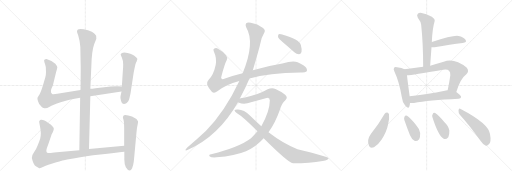
t = 0.00 s
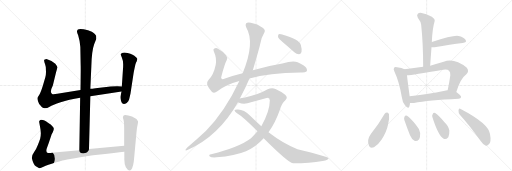
t = 3.10 s
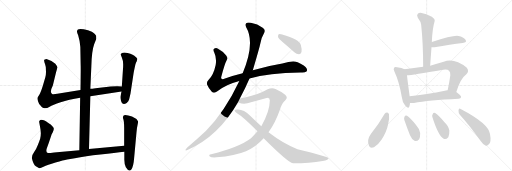
t = 6.20 s
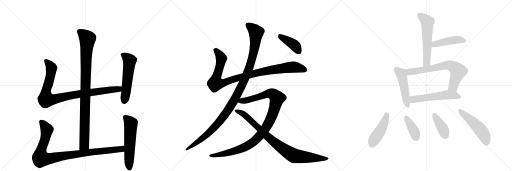
t = 9.30 s
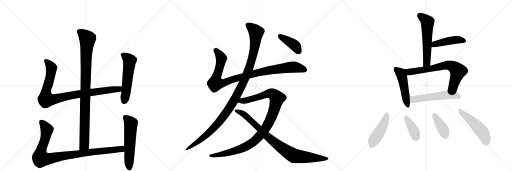
t = 12.40 s
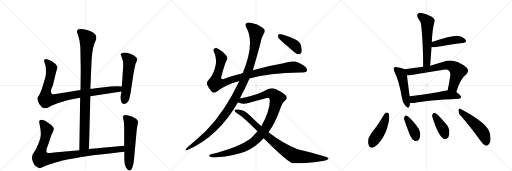
t = 15.50 s

The animated SVG that drew these frames (rendered in a browser with its animation timeline set to each time). Animation: 19 CSS @keyframes rules; one cycle of 15.50 s.

<svg version="1.1" viewBox="0 0 3072 1024" xmlns="http://www.w3.org/2000/svg">
  <g stroke="lightgray" stroke-dasharray="1,1" stroke-width="1" transform="scale(4, 4)">
    <line x1="0" y1="0" x2="256" y2="256"></line>
    <line x1="256" y1="0" x2="0" y2="256"></line>
    <line x1="128" y1="0" x2="128" y2="256"></line>
    <line x1="0" y1="128" x2="256" y2="128"></line>
    <line x1="256" y1="0" x2="512" y2="256"></line>
    <line x1="512" y1="0" x2="256" y2="256"></line>
    <line x1="384" y1="0" x2="384" y2="256"></line>
    <line x1="256" y1="128" x2="512" y2="128"></line>
    <line x1="512" y1="0" x2="768" y2="256"></line>
    <line x1="768" y1="0" x2="512" y2="256"></line>
    <line x1="640" y1="0" x2="640" y2="256"></line>
    <line x1="512" y1="128" x2="768" y2="128"></line>
  </g>
<g transform="scale(1, -1) translate(0, -850)">
   <style type="text/css">
    @keyframes keyframes0 {
      from {
       stroke: black;
       stroke-dashoffset: 994;
       stroke-width: 128;
       }
       76% {
       animation-timing-function: step-end;
       stroke: black;
       stroke-dashoffset: 0;
       stroke-width: 128;
       }
       to {
       stroke: black;
       stroke-width: 1024;
       }
       }
       #make-me-a-hanzi-animation-0 {
         animation: keyframes0 1.058919s both;
         animation-delay: 0.000000s;
         animation-timing-function: linear;
       }
    @keyframes keyframes1 {
      from {
       stroke: black;
       stroke-dashoffset: 956;
       stroke-width: 128;
       }
       76% {
       animation-timing-function: step-end;
       stroke: black;
       stroke-dashoffset: 0;
       stroke-width: 128;
       }
       to {
       stroke: black;
       stroke-width: 1024;
       }
       }
       #make-me-a-hanzi-animation-1 {
         animation: keyframes1 1.027995s both;
         animation-delay: 1.058919s;
         animation-timing-function: linear;
       }
    @keyframes keyframes2 {
      from {
       stroke: black;
       stroke-dashoffset: 559;
       stroke-width: 128;
       }
       65% {
       animation-timing-function: step-end;
       stroke: black;
       stroke-dashoffset: 0;
       stroke-width: 128;
       }
       to {
       stroke: black;
       stroke-width: 1024;
       }
       }
       #make-me-a-hanzi-animation-2 {
         animation: keyframes2 0.704915s both;
         animation-delay: 2.086914s;
         animation-timing-function: linear;
       }
    @keyframes keyframes3 {
      from {
       stroke: black;
       stroke-dashoffset: 993;
       stroke-width: 128;
       }
       76% {
       animation-timing-function: step-end;
       stroke: black;
       stroke-dashoffset: 0;
       stroke-width: 128;
       }
       to {
       stroke: black;
       stroke-width: 1024;
       }
       }
       #make-me-a-hanzi-animation-3 {
         animation: keyframes3 1.058105s both;
         animation-delay: 2.791829s;
         animation-timing-function: linear;
       }
    @keyframes keyframes4 {
      from {
       stroke: black;
       stroke-dashoffset: 577;
       stroke-width: 128;
       }
       65% {
       animation-timing-function: step-end;
       stroke: black;
       stroke-dashoffset: 0;
       stroke-width: 128;
       }
       to {
       stroke: black;
       stroke-width: 1024;
       }
       }
       #make-me-a-hanzi-animation-4 {
         animation: keyframes4 0.719564s both;
         animation-delay: 3.849935s;
         animation-timing-function: linear;
       }
    @keyframes keyframes5 {
      from {
       stroke: black;
       stroke-dashoffset: 1018;
       stroke-width: 128;
       }
       77% {
       animation-timing-function: step-end;
       stroke: black;
       stroke-dashoffset: 0;
       stroke-width: 128;
       }
       to {
       stroke: black;
       stroke-width: 1024;
       }
       }
       #make-me-a-hanzi-animation-5 {
         animation: keyframes5 1.078451s both;
         animation-delay: 4.569499s;
         animation-timing-function: linear;
       }
    @keyframes keyframes6 {
      from {
       stroke: black;
       stroke-dashoffset: 1170;
       stroke-width: 128;
       }
       79% {
       animation-timing-function: step-end;
       stroke: black;
       stroke-dashoffset: 0;
       stroke-width: 128;
       }
       to {
       stroke: black;
       stroke-width: 1024;
       }
       }
       #make-me-a-hanzi-animation-6 {
         animation: keyframes6 1.202148s both;
         animation-delay: 5.647949s;
         animation-timing-function: linear;
       }
    @keyframes keyframes7 {
      from {
       stroke: black;
       stroke-dashoffset: 1077;
       stroke-width: 128;
       }
       78% {
       animation-timing-function: step-end;
       stroke: black;
       stroke-dashoffset: 0;
       stroke-width: 128;
       }
       to {
       stroke: black;
       stroke-width: 1024;
       }
       }
       #make-me-a-hanzi-animation-7 {
         animation: keyframes7 1.126465s both;
         animation-delay: 6.850098s;
         animation-timing-function: linear;
       }
    @keyframes keyframes8 {
      from {
       stroke: black;
       stroke-dashoffset: 906;
       stroke-width: 128;
       }
       75% {
       animation-timing-function: step-end;
       stroke: black;
       stroke-dashoffset: 0;
       stroke-width: 128;
       }
       to {
       stroke: black;
       stroke-width: 1024;
       }
       }
       #make-me-a-hanzi-animation-8 {
         animation: keyframes8 0.987305s both;
         animation-delay: 7.976562s;
         animation-timing-function: linear;
       }
    @keyframes keyframes9 {
      from {
       stroke: black;
       stroke-dashoffset: 408;
       stroke-width: 128;
       }
       57% {
       animation-timing-function: step-end;
       stroke: black;
       stroke-dashoffset: 0;
       stroke-width: 128;
       }
       to {
       stroke: black;
       stroke-width: 1024;
       }
       }
       #make-me-a-hanzi-animation-9 {
         animation: keyframes9 0.582031s both;
         animation-delay: 8.963867s;
         animation-timing-function: linear;
       }
    @keyframes keyframes10 {
      from {
       stroke: black;
       stroke-dashoffset: 580;
       stroke-width: 128;
       }
       65% {
       animation-timing-function: step-end;
       stroke: black;
       stroke-dashoffset: 0;
       stroke-width: 128;
       }
       to {
       stroke: black;
       stroke-width: 1024;
       }
       }
       #make-me-a-hanzi-animation-10 {
         animation: keyframes10 0.722005s both;
         animation-delay: 9.545898s;
         animation-timing-function: linear;
       }
    @keyframes keyframes11 {
      from {
       stroke: black;
       stroke-dashoffset: 452;
       stroke-width: 128;
       }
       60% {
       animation-timing-function: step-end;
       stroke: black;
       stroke-dashoffset: 0;
       stroke-width: 128;
       }
       to {
       stroke: black;
       stroke-width: 1024;
       }
       }
       #make-me-a-hanzi-animation-11 {
         animation: keyframes11 0.617839s both;
         animation-delay: 10.267904s;
         animation-timing-function: linear;
       }
    @keyframes keyframes12 {
      from {
       stroke: black;
       stroke-dashoffset: 494;
       stroke-width: 128;
       }
       62% {
       animation-timing-function: step-end;
       stroke: black;
       stroke-dashoffset: 0;
       stroke-width: 128;
       }
       to {
       stroke: black;
       stroke-width: 1024;
       }
       }
       #make-me-a-hanzi-animation-12 {
         animation: keyframes12 0.652018s both;
         animation-delay: 10.885742s;
         animation-timing-function: linear;
       }
    @keyframes keyframes13 {
      from {
       stroke: black;
       stroke-dashoffset: 714;
       stroke-width: 128;
       }
       70% {
       animation-timing-function: step-end;
       stroke: black;
       stroke-dashoffset: 0;
       stroke-width: 128;
       }
       to {
       stroke: black;
       stroke-width: 1024;
       }
       }
       #make-me-a-hanzi-animation-13 {
         animation: keyframes13 0.831055s both;
         animation-delay: 11.537760s;
         animation-timing-function: linear;
       }
    @keyframes keyframes14 {
      from {
       stroke: black;
       stroke-dashoffset: 558;
       stroke-width: 128;
       }
       64% {
       animation-timing-function: step-end;
       stroke: black;
       stroke-dashoffset: 0;
       stroke-width: 128;
       }
       to {
       stroke: black;
       stroke-width: 1024;
       }
       }
       #make-me-a-hanzi-animation-14 {
         animation: keyframes14 0.704102s both;
         animation-delay: 12.368815s;
         animation-timing-function: linear;
       }
    @keyframes keyframes15 {
      from {
       stroke: black;
       stroke-dashoffset: 459;
       stroke-width: 128;
       }
       60% {
       animation-timing-function: step-end;
       stroke: black;
       stroke-dashoffset: 0;
       stroke-width: 128;
       }
       to {
       stroke: black;
       stroke-width: 1024;
       }
       }
       #make-me-a-hanzi-animation-15 {
         animation: keyframes15 0.623535s both;
         animation-delay: 13.072917s;
         animation-timing-function: linear;
       }
    @keyframes keyframes16 {
      from {
       stroke: black;
       stroke-dashoffset: 386;
       stroke-width: 128;
       }
       56% {
       animation-timing-function: step-end;
       stroke: black;
       stroke-dashoffset: 0;
       stroke-width: 128;
       }
       to {
       stroke: black;
       stroke-width: 1024;
       }
       }
       #make-me-a-hanzi-animation-16 {
         animation: keyframes16 0.564128s both;
         animation-delay: 13.696452s;
         animation-timing-function: linear;
       }
    @keyframes keyframes17 {
      from {
       stroke: black;
       stroke-dashoffset: 398;
       stroke-width: 128;
       }
       56% {
       animation-timing-function: step-end;
       stroke: black;
       stroke-dashoffset: 0;
       stroke-width: 128;
       }
       to {
       stroke: black;
       stroke-width: 1024;
       }
       }
       #make-me-a-hanzi-animation-17 {
         animation: keyframes17 0.573893s both;
         animation-delay: 14.260579s;
         animation-timing-function: linear;
       }
    @keyframes keyframes18 {
      from {
       stroke: black;
       stroke-dashoffset: 508;
       stroke-width: 128;
       }
       62% {
       animation-timing-function: step-end;
       stroke: black;
       stroke-dashoffset: 0;
       stroke-width: 128;
       }
       to {
       stroke: black;
       stroke-width: 1024;
       }
       }
       #make-me-a-hanzi-animation-18 {
         animation: keyframes18 0.663411s both;
         animation-delay: 14.834473s;
         animation-timing-function: linear;
       }
</style>
<path d="M 534 -43 L 542 274 L 542 318 L 548 452 Q 550 544 565 585 L 578 618 L 577 636 Q 572 644 564 652 Q 556 659 528 669 Q 462 689 462 663 Q 461 658 469 639 Q 480 603 482 569 L 484 460 Q 485 449 483 311 L 481 264 L 476 -50 C 476 -80 533 -73 534 -43 Z" fill="lightgray"></path> 
<path d="M 542 274 L 729 302 C 759 306 761 331 731 332 L 706 333 Q 703 334 663 332 L 573 322 Q 551 318 542 318 L 483 311 L 344 288 Q 318 283 313 287 Q 296 297 317 338 L 336 416 Q 344 440 344 447 Q 343 454 332 468 Q 312 488 279 497 Q 270 497 269 494 Q 263 493 265 485 Q 266 477 271 464 Q 275 450 275 443 L 276 419 Q 276 403 272 387 L 257 336 Q 245 297 236 283 Q 226 269 225 265 Q 223 260 228 244 Q 233 228 243 218 Q 251 206 257 204 L 266 202 Q 280 200 298 211 Q 315 221 364 237 Q 412 253 481 264 L 542 274 Z" fill="lightgray"></path> 
<path d="M 729 302 L 723 273 Q 721 265 726 246 Q 735 215 760 233 Q 772 244 775 256 Q 778 267 783 290 L 801 408 Q 802 417 808 445 Q 813 472 817 478 Q 821 484 821 487 L 823 491 L 824 498 Q 824 503 806 517 Q 788 530 746 536 Q 728 536 724 526 Q 723 524 731 506 Q 739 488 739 466 Q 739 443 738 438 L 731 332 L 729 302 Z" fill="lightgray"></path> 
<path d="M 745 -23 L 534 -43 L 476 -50 L 325 -64 Q 293 -68 287 -67 Q 273 -62 281 -38 L 294 -3 L 308 40 Q 308 42 316 56 Q 323 70 323 78 Q 322 93 290 113 Q 261 135 245 132 Q 239 130 237 126 Q 234 121 235 119 L 240 92 Q 245 67 245 51 Q 245 34 241 19 Q 236 4 227 -19 Q 218 -43 205 -61 Q 191 -79 191 -97 Q 200 -138 215 -146 L 233 -157 Q 238 -162 261 -150 Q 284 -139 333 -124 Q 382 -110 403 -106 L 449 -98 Q 511 -86 602 -76 Q 692 -67 746 -60 C 776 -56 775 -20 745 -23 Z" fill="lightgray"></path> 
<path d="M 742 158 L 738 151 Q 736 146 741 133 Q 745 119 745 83 L 745 -23 L 746 -60 L 746 -100 Q 745 -131 755 -152 Q 774 -183 788 -166 Q 801 -149 805 -96 L 819 58 Q 821 83 825 100 Q 829 117 828 124 Q 817 142 792 152 Q 767 161 752 161 Q 744 159 742 158 Z" fill="lightgray"></path> 
<path d="M 1497 380 Q 1611 413 1803 416 Q 1828 413 1839 422 Q 1846 429 1839 442 Q 1832 455 1786 477 Q 1759 489 1694 470 Q 1613 457 1517 430 L 1456 412 Q 1401 399 1350 380 Q 1334 373 1330 378 Q 1324 382 1329 395 Q 1348 468 1360 490 Q 1369 503 1357 518 Q 1339 543 1308 559 Q 1295 566 1284 558 Q 1277 554 1286 534 Q 1301 503 1294 461 Q 1281 400 1252 373 Q 1237 357 1243 343 Q 1252 321 1271 301 Q 1284 288 1304 303 Q 1352 343 1436 365 L 1497 380 Z" fill="lightgray"></path> 
<path d="M 1439 260 Q 1472 321 1497 380 L 1517 430 Q 1557 565 1562 590 Q 1566 621 1584 651 Q 1597 672 1576 685 Q 1546 706 1505 714 Q 1486 718 1477 712 Q 1470 705 1477 687 Q 1532 594 1456 412 L 1436 365 Q 1349 181 1235 65 Q 1186 19 1122 -35 Q 1115 -42 1113 -48 Q 1112 -55 1128 -47 Q 1312 35 1428 238 L 1439 260 Z" fill="lightgray"></path> 
<path d="M 1611 57 Q 1651 112 1680 194 Q 1690 231 1712 250 Q 1730 265 1711 282 Q 1689 301 1653 317 Q 1631 326 1606 315 Q 1548 281 1464 265 Q 1449 264 1439 260 C 1410 254 1400 247 1428 238 Q 1429 237 1434 235 Q 1464 222 1506 237 L 1600 263 Q 1616 270 1619 251 Q 1619 184 1568 94 L 1545 63 Q 1527 42 1506 22 Q 1439 -30 1267 -75 Q 1249 -78 1259 -88 Q 1266 -95 1299 -93 Q 1411 -83 1476 -56 Q 1536 -29 1582 22 L 1611 57 Z" fill="lightgray"></path> 
<path d="M 1582 22 Q 1726 -122 1758 -129 Q 1858 -129 1936 -115 Q 1973 -109 1971 -99 Q 1968 -87 1785 -44 Q 1703 -14 1611 57 L 1568 94 Q 1534 124 1501 157 Q 1464 194 1428 194 Q 1410 195 1407 189 Q 1406 182 1422 172 Q 1459 151 1545 63 L 1582 22 Z" fill="lightgray"></path> 
<path d="M 1697 598 Q 1731 570 1766 537 Q 1779 525 1794 525 Q 1804 526 1809 539 Q 1813 552 1805 581 Q 1796 615 1693 644 Q 1678 648 1672 645 Q 1668 641 1668 629 Q 1672 619 1697 598 Z" fill="lightgray"></path> 
<path d="M 2581 457 Q 2585 514 2589 568 L 2591 599 Q 2594 678 2608 725 Q 2611 735 2591 750 Q 2555 769 2530 773 Q 2514 776 2506 767 Q 2499 760 2507 744 Q 2526 719 2527 702 Q 2539 587 2539 450 C 2539 420 2579 427 2581 457 Z" fill="lightgray"></path> 
<path d="M 2589 568 Q 2595 567 2607 568 Q 2704 584 2776 593 Q 2804 597 2793 613 Q 2781 629 2751 635 Q 2720 641 2591 599 C 2562 590 2559 570 2589 568 Z" fill="lightgray"></path> 
<path d="M 2427 436 Q 2412 442 2382 447 Q 2369 451 2365 445 Q 2358 439 2367 421 Q 2395 363 2411 267 Q 2414 239 2430 219 Q 2449 194 2456 212 Q 2459 221 2460 233 L 2458 273 L 2458 274 Q 2445 367 2442 399 C 2439 429 2439 432 2427 436 Z" fill="lightgray"></path> 
<path d="M 2738 299 Q 2763 380 2798 405 Q 2817 424 2801 445 Q 2723 506 2662 480 Q 2619 467 2581 457 L 2539 450 Q 2484 441 2427 436 C 2397 433 2412 395 2442 399 Q 2473 402 2660 433 Q 2685 437 2694 427 Q 2703 420 2702 400 Q 2695 351 2686 309 C 2680 280 2729 270 2738 299 Z" fill="lightgray"></path> 
<path d="M 2460 233 Q 2470 232 2484 233 Q 2569 249 2752 258 Q 2765 259 2767 269 Q 2767 278 2738 299 L 2686 309 Q 2682 310 2676 308 Q 2555 283 2458 273 C 2428 270 2430 234 2460 233 Z" fill="lightgray"></path> 
<path d="M 2308 168 Q 2272 104 2226 49 Q 2199 13 2214 -23 Q 2220 -42 2244 -33 Q 2269 -18 2290 14 Q 2320 60 2328 102 Q 2338 136 2334 165 Q 2330 175 2323 176 Q 2314 176 2308 168 Z" fill="lightgray"></path> 
<path d="M 2426 131 Q 2442 85 2460 39 Q 2470 14 2487 7 Q 2500 0 2515 16 Q 2522 29 2521 53 Q 2518 78 2495 103 Q 2461 143 2442 156 Q 2433 162 2427 151 Q 2423 144 2426 131 Z" fill="lightgray"></path> 
<path d="M 2595 146 Q 2631 34 2662 19 Q 2675 12 2690 28 Q 2697 41 2696 68 Q 2692 95 2667 118 Q 2630 161 2611 173 Q 2601 179 2596 166 Q 2590 159 2595 146 Z" fill="lightgray"></path> 
<path d="M 2759 163 Q 2817 99 2883 7 Q 2899 -17 2915 -23 Q 2924 -26 2933 -15 Q 2949 -2 2940 47 Q 2931 110 2764 197 Q 2754 204 2751 190 Q 2750 175 2759 163 Z" fill="lightgray"></path> 
      <clipPath id="make-me-a-hanzi-clip-0">
      <path d="M 534 -43 L 542 274 L 542 318 L 548 452 Q 550 544 565 585 L 578 618 L 577 636 Q 572 644 564 652 Q 556 659 528 669 Q 462 689 462 663 Q 461 658 469 639 Q 480 603 482 569 L 484 460 Q 485 449 483 311 L 481 264 L 476 -50 C 476 -80 533 -73 534 -43 Z" fill="lightgray"></path>
      </clipPath>
      <path clip-path="url(#make-me-a-hanzi-clip-0)" d="M 475 664 L 525 617 L 517 531 L 506 -17 L 482 -42 " fill="none" id="make-me-a-hanzi-animation-0" stroke-dasharray="866 1732" stroke-linecap="round"></path>

      <clipPath id="make-me-a-hanzi-clip-1">
      <path d="M 542 274 L 729 302 C 759 306 761 331 731 332 L 706 333 Q 703 334 663 332 L 573 322 Q 551 318 542 318 L 483 311 L 344 288 Q 318 283 313 287 Q 296 297 317 338 L 336 416 Q 344 440 344 447 Q 343 454 332 468 Q 312 488 279 497 Q 270 497 269 494 Q 263 493 265 485 Q 266 477 271 464 Q 275 450 275 443 L 276 419 Q 276 403 272 387 L 257 336 Q 245 297 236 283 Q 226 269 225 265 Q 223 260 228 244 Q 233 228 243 218 Q 251 206 257 204 L 266 202 Q 280 200 298 211 Q 315 221 364 237 Q 412 253 481 264 L 542 274 Z" fill="lightgray"></path>
      </clipPath>
      <path clip-path="url(#make-me-a-hanzi-clip-1)" d="M 277 485 L 309 443 L 295 364 L 276 301 L 276 255 L 328 255 L 479 288 L 702 315 L 724 325 " fill="none" id="make-me-a-hanzi-animation-1" stroke-dasharray="828 1656" stroke-linecap="round"></path>

      <clipPath id="make-me-a-hanzi-clip-2">
      <path d="M 729 302 L 723 273 Q 721 265 726 246 Q 735 215 760 233 Q 772 244 775 256 Q 778 267 783 290 L 801 408 Q 802 417 808 445 Q 813 472 817 478 Q 821 484 821 487 L 823 491 L 824 498 Q 824 503 806 517 Q 788 530 746 536 Q 728 536 724 526 Q 723 524 731 506 Q 739 488 739 466 Q 739 443 738 438 L 731 332 L 729 302 Z" fill="lightgray"></path>
      </clipPath>
      <path clip-path="url(#make-me-a-hanzi-clip-2)" d="M 733 525 L 752 514 L 777 487 L 746 245 " fill="none" id="make-me-a-hanzi-animation-2" stroke-dasharray="431 862" stroke-linecap="round"></path>

      <clipPath id="make-me-a-hanzi-clip-3">
      <path d="M 745 -23 L 534 -43 L 476 -50 L 325 -64 Q 293 -68 287 -67 Q 273 -62 281 -38 L 294 -3 L 308 40 Q 308 42 316 56 Q 323 70 323 78 Q 322 93 290 113 Q 261 135 245 132 Q 239 130 237 126 Q 234 121 235 119 L 240 92 Q 245 67 245 51 Q 245 34 241 19 Q 236 4 227 -19 Q 218 -43 205 -61 Q 191 -79 191 -97 Q 200 -138 215 -146 L 233 -157 Q 238 -162 261 -150 Q 284 -139 333 -124 Q 382 -110 403 -106 L 449 -98 Q 511 -86 602 -76 Q 692 -67 746 -60 C 776 -56 775 -20 745 -23 Z" fill="lightgray"></path>
      </clipPath>
      <path clip-path="url(#make-me-a-hanzi-clip-3)" d="M 249 119 L 281 68 L 270 13 L 245 -56 L 246 -100 L 290 -102 L 500 -67 L 702 -47 L 729 -42 L 738 -29 " fill="none" id="make-me-a-hanzi-animation-3" stroke-dasharray="865 1730" stroke-linecap="round"></path>

      <clipPath id="make-me-a-hanzi-clip-4">
      <path d="M 742 158 L 738 151 Q 736 146 741 133 Q 745 119 745 83 L 745 -23 L 746 -60 L 746 -100 Q 745 -131 755 -152 Q 774 -183 788 -166 Q 801 -149 805 -96 L 819 58 Q 821 83 825 100 Q 829 117 828 124 Q 817 142 792 152 Q 767 161 752 161 Q 744 159 742 158 Z" fill="lightgray"></path>
      </clipPath>
      <path clip-path="url(#make-me-a-hanzi-clip-4)" d="M 750 149 L 785 109 L 777 -159 " fill="none" id="make-me-a-hanzi-animation-4" stroke-dasharray="449 898" stroke-linecap="round"></path>

      <clipPath id="make-me-a-hanzi-clip-5">
      <path d="M 1497 380 Q 1611 413 1803 416 Q 1828 413 1839 422 Q 1846 429 1839 442 Q 1832 455 1786 477 Q 1759 489 1694 470 Q 1613 457 1517 430 L 1456 412 Q 1401 399 1350 380 Q 1334 373 1330 378 Q 1324 382 1329 395 Q 1348 468 1360 490 Q 1369 503 1357 518 Q 1339 543 1308 559 Q 1295 566 1284 558 Q 1277 554 1286 534 Q 1301 503 1294 461 Q 1281 400 1252 373 Q 1237 357 1243 343 Q 1252 321 1271 301 Q 1284 288 1304 303 Q 1352 343 1436 365 L 1497 380 Z" fill="lightgray"></path>
      </clipPath>
      <path clip-path="url(#make-me-a-hanzi-clip-5)" d="M 1294 550 L 1327 504 L 1313 430 L 1296 382 L 1294 351 L 1345 355 L 1515 408 L 1651 435 L 1771 448 L 1828 431 " fill="none" id="make-me-a-hanzi-animation-5" stroke-dasharray="890 1780" stroke-linecap="round"></path>

      <clipPath id="make-me-a-hanzi-clip-6">
      <path d="M 1439 260 Q 1472 321 1497 380 L 1517 430 Q 1557 565 1562 590 Q 1566 621 1584 651 Q 1597 672 1576 685 Q 1546 706 1505 714 Q 1486 718 1477 712 Q 1470 705 1477 687 Q 1532 594 1456 412 L 1436 365 Q 1349 181 1235 65 Q 1186 19 1122 -35 Q 1115 -42 1113 -48 Q 1112 -55 1128 -47 Q 1312 35 1428 238 L 1439 260 Z" fill="lightgray"></path>
      </clipPath>
      <path clip-path="url(#make-me-a-hanzi-clip-6)" d="M 1486 703 L 1537 657 L 1528 570 L 1498 449 L 1435 305 L 1375 200 L 1296 98 L 1219 24 L 1120 -43 " fill="none" id="make-me-a-hanzi-animation-6" stroke-dasharray="1042 2084" stroke-linecap="round"></path>

      <clipPath id="make-me-a-hanzi-clip-7">
      <path d="M 1611 57 Q 1651 112 1680 194 Q 1690 231 1712 250 Q 1730 265 1711 282 Q 1689 301 1653 317 Q 1631 326 1606 315 Q 1548 281 1464 265 Q 1449 264 1439 260 C 1410 254 1400 247 1428 238 Q 1429 237 1434 235 Q 1464 222 1506 237 L 1600 263 Q 1616 270 1619 251 Q 1619 184 1568 94 L 1545 63 Q 1527 42 1506 22 Q 1439 -30 1267 -75 Q 1249 -78 1259 -88 Q 1266 -95 1299 -93 Q 1411 -83 1476 -56 Q 1536 -29 1582 22 L 1611 57 Z" fill="lightgray"></path>
      </clipPath>
      <path clip-path="url(#make-me-a-hanzi-clip-7)" d="M 1434 242 L 1493 252 L 1622 291 L 1637 287 L 1663 262 L 1636 167 L 1612 113 L 1576 57 L 1528 6 L 1484 -24 L 1428 -48 L 1307 -80 L 1266 -83 " fill="none" id="make-me-a-hanzi-animation-7" stroke-dasharray="949 1898" stroke-linecap="round"></path>

      <clipPath id="make-me-a-hanzi-clip-8">
      <path d="M 1582 22 Q 1726 -122 1758 -129 Q 1858 -129 1936 -115 Q 1973 -109 1971 -99 Q 1968 -87 1785 -44 Q 1703 -14 1611 57 L 1568 94 Q 1534 124 1501 157 Q 1464 194 1428 194 Q 1410 195 1407 189 Q 1406 182 1422 172 Q 1459 151 1545 63 L 1582 22 Z" fill="lightgray"></path>
      </clipPath>
      <path clip-path="url(#make-me-a-hanzi-clip-8)" d="M 1413 187 L 1462 166 L 1607 28 L 1679 -29 L 1754 -78 L 1768 -85 L 1828 -92 L 1967 -101 " fill="none" id="make-me-a-hanzi-animation-8" stroke-dasharray="778 1556" stroke-linecap="round"></path>

      <clipPath id="make-me-a-hanzi-clip-9">
      <path d="M 1697 598 Q 1731 570 1766 537 Q 1779 525 1794 525 Q 1804 526 1809 539 Q 1813 552 1805 581 Q 1796 615 1693 644 Q 1678 648 1672 645 Q 1668 641 1668 629 Q 1672 619 1697 598 Z" fill="lightgray"></path>
      </clipPath>
      <path clip-path="url(#make-me-a-hanzi-clip-9)" d="M 1677 639 L 1771 576 L 1791 543 " fill="none" id="make-me-a-hanzi-animation-9" stroke-dasharray="280 560" stroke-linecap="round"></path>

      <clipPath id="make-me-a-hanzi-clip-10">
      <path d="M 2581 457 Q 2585 514 2589 568 L 2591 599 Q 2594 678 2608 725 Q 2611 735 2591 750 Q 2555 769 2530 773 Q 2514 776 2506 767 Q 2499 760 2507 744 Q 2526 719 2527 702 Q 2539 587 2539 450 C 2539 420 2579 427 2581 457 Z" fill="lightgray"></path>
      </clipPath>
      <path clip-path="url(#make-me-a-hanzi-clip-10)" d="M 2519 757 L 2557 728 L 2565 715 L 2562 483 L 2545 459 " fill="none" id="make-me-a-hanzi-animation-10" stroke-dasharray="452 904" stroke-linecap="round"></path>

      <clipPath id="make-me-a-hanzi-clip-11">
      <path d="M 2589 568 Q 2595 567 2607 568 Q 2704 584 2776 593 Q 2804 597 2793 613 Q 2781 629 2751 635 Q 2720 641 2591 599 C 2562 590 2559 570 2589 568 Z" fill="lightgray"></path>
      </clipPath>
      <path clip-path="url(#make-me-a-hanzi-clip-11)" d="M 2593 576 L 2609 587 L 2700 607 L 2753 612 L 2782 605 " fill="none" id="make-me-a-hanzi-animation-11" stroke-dasharray="324 648" stroke-linecap="round"></path>

      <clipPath id="make-me-a-hanzi-clip-12">
      <path d="M 2427 436 Q 2412 442 2382 447 Q 2369 451 2365 445 Q 2358 439 2367 421 Q 2395 363 2411 267 Q 2414 239 2430 219 Q 2449 194 2456 212 Q 2459 221 2460 233 L 2458 273 L 2458 274 Q 2445 367 2442 399 C 2439 429 2439 432 2427 436 Z" fill="lightgray"></path>
      </clipPath>
      <path clip-path="url(#make-me-a-hanzi-clip-12)" d="M 2373 437 L 2404 412 L 2411 394 L 2444 218 " fill="none" id="make-me-a-hanzi-animation-12" stroke-dasharray="366 732" stroke-linecap="round"></path>

      <clipPath id="make-me-a-hanzi-clip-13">
      <path d="M 2738 299 Q 2763 380 2798 405 Q 2817 424 2801 445 Q 2723 506 2662 480 Q 2619 467 2581 457 L 2539 450 Q 2484 441 2427 436 C 2397 433 2412 395 2442 399 Q 2473 402 2660 433 Q 2685 437 2694 427 Q 2703 420 2702 400 Q 2695 351 2686 309 C 2680 280 2729 270 2738 299 Z" fill="lightgray"></path>
      </clipPath>
      <path clip-path="url(#make-me-a-hanzi-clip-13)" d="M 2435 432 L 2456 420 L 2596 440 L 2677 459 L 2708 456 L 2748 424 L 2719 331 L 2694 315 " fill="none" id="make-me-a-hanzi-animation-13" stroke-dasharray="586 1172" stroke-linecap="round"></path>

      <clipPath id="make-me-a-hanzi-clip-14">
      <path d="M 2460 233 Q 2470 232 2484 233 Q 2569 249 2752 258 Q 2765 259 2767 269 Q 2767 278 2738 299 L 2686 309 Q 2682 310 2676 308 Q 2555 283 2458 273 C 2428 270 2430 234 2460 233 Z" fill="lightgray"></path>
      </clipPath>
      <path clip-path="url(#make-me-a-hanzi-clip-14)" d="M 2466 240 L 2479 254 L 2673 281 L 2727 279 L 2758 269 " fill="none" id="make-me-a-hanzi-animation-14" stroke-dasharray="430 860" stroke-linecap="round"></path>

      <clipPath id="make-me-a-hanzi-clip-15">
      <path d="M 2308 168 Q 2272 104 2226 49 Q 2199 13 2214 -23 Q 2220 -42 2244 -33 Q 2269 -18 2290 14 Q 2320 60 2328 102 Q 2338 136 2334 165 Q 2330 175 2323 176 Q 2314 176 2308 168 Z" fill="lightgray"></path>
      </clipPath>
      <path clip-path="url(#make-me-a-hanzi-clip-15)" d="M 2322 164 L 2295 89 L 2246 15 L 2233 -17 " fill="none" id="make-me-a-hanzi-animation-15" stroke-dasharray="331 662" stroke-linecap="round"></path>

      <clipPath id="make-me-a-hanzi-clip-16">
      <path d="M 2426 131 Q 2442 85 2460 39 Q 2470 14 2487 7 Q 2500 0 2515 16 Q 2522 29 2521 53 Q 2518 78 2495 103 Q 2461 143 2442 156 Q 2433 162 2427 151 Q 2423 144 2426 131 Z" fill="lightgray"></path>
      </clipPath>
      <path clip-path="url(#make-me-a-hanzi-clip-16)" d="M 2438 144 L 2483 68 L 2496 28 " fill="none" id="make-me-a-hanzi-animation-16" stroke-dasharray="258 516" stroke-linecap="round"></path>

      <clipPath id="make-me-a-hanzi-clip-17">
      <path d="M 2595 146 Q 2631 34 2662 19 Q 2675 12 2690 28 Q 2697 41 2696 68 Q 2692 95 2667 118 Q 2630 161 2611 173 Q 2601 179 2596 166 Q 2590 159 2595 146 Z" fill="lightgray"></path>
      </clipPath>
      <path clip-path="url(#make-me-a-hanzi-clip-17)" d="M 2605 165 L 2656 81 L 2671 40 " fill="none" id="make-me-a-hanzi-animation-17" stroke-dasharray="270 540" stroke-linecap="round"></path>

      <clipPath id="make-me-a-hanzi-clip-18">
      <path d="M 2759 163 Q 2817 99 2883 7 Q 2899 -17 2915 -23 Q 2924 -26 2933 -15 Q 2949 -2 2940 47 Q 2931 110 2764 197 Q 2754 204 2751 190 Q 2750 175 2759 163 Z" fill="lightgray"></path>
      </clipPath>
      <path clip-path="url(#make-me-a-hanzi-clip-18)" d="M 2763 184 L 2884 71 L 2908 32 L 2919 -7 " fill="none" id="make-me-a-hanzi-animation-18" stroke-dasharray="380 760" stroke-linecap="round"></path>

</g>
</svg>
